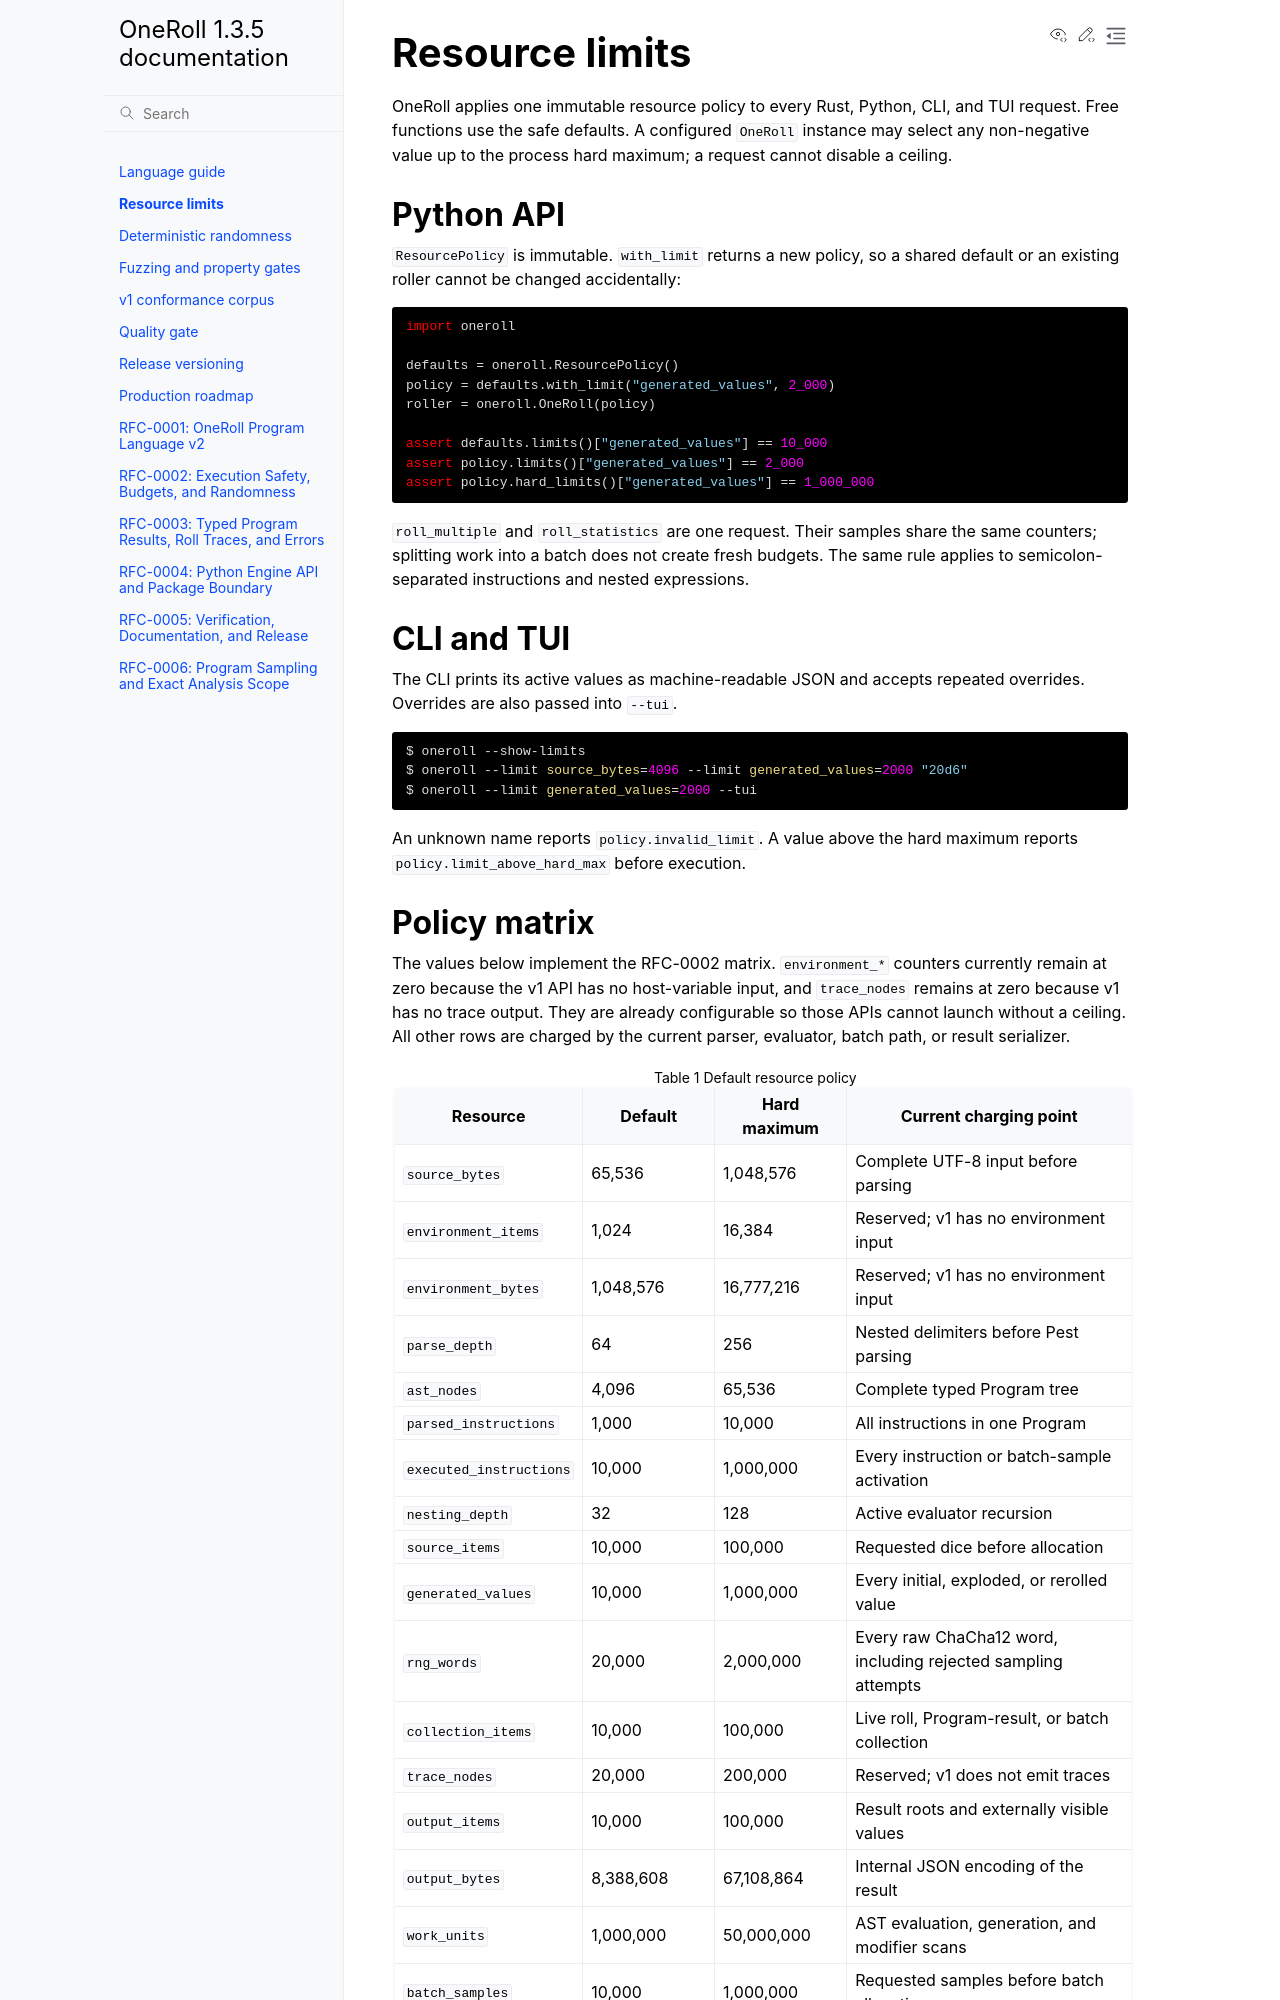

repository: HydroRoll-Team/OneRoll · page: limits.html · generator: sphinx

Resource limits
===============

OneRoll applies one immutable resource policy to every Rust, Python, CLI, and
TUI request.  Free functions use the safe defaults.  A configured ``OneRoll``
instance may select any non-negative value up to the process hard maximum; a
request cannot disable a ceiling.

Python API
----------

``ResourcePolicy`` is immutable.  ``with_limit`` returns a new policy, so a
shared default or an existing roller cannot be changed accidentally:

.. code-block:: python

   import oneroll

   defaults = oneroll.ResourcePolicy()
   policy = defaults.with_limit("generated_values", 2_000)
   roller = oneroll.OneRoll(policy)

   assert defaults.limits()["generated_values"] == 10_000
   assert policy.limits()["generated_values"] == 2_000
   assert policy.hard_limits()["generated_values"] == 1_000_000

``roll_multiple`` and ``roll_statistics`` are one request.  Their samples share
the same counters; splitting work into a batch does not create fresh budgets.
The same rule applies to semicolon-separated instructions and nested
expressions.

CLI and TUI
-----------

The CLI prints its active values as machine-readable JSON and accepts repeated
overrides.  Overrides are also passed into ``--tui``.

.. code-block:: console

   $ oneroll --show-limits
   $ oneroll --limit source_bytes=4096 --limit generated_values=2000 "20d6"
   $ oneroll --limit generated_values=2000 --tui

An unknown name reports ``policy.invalid_limit``.  A value above the hard
maximum reports ``policy.limit_above_hard_max`` before execution.
